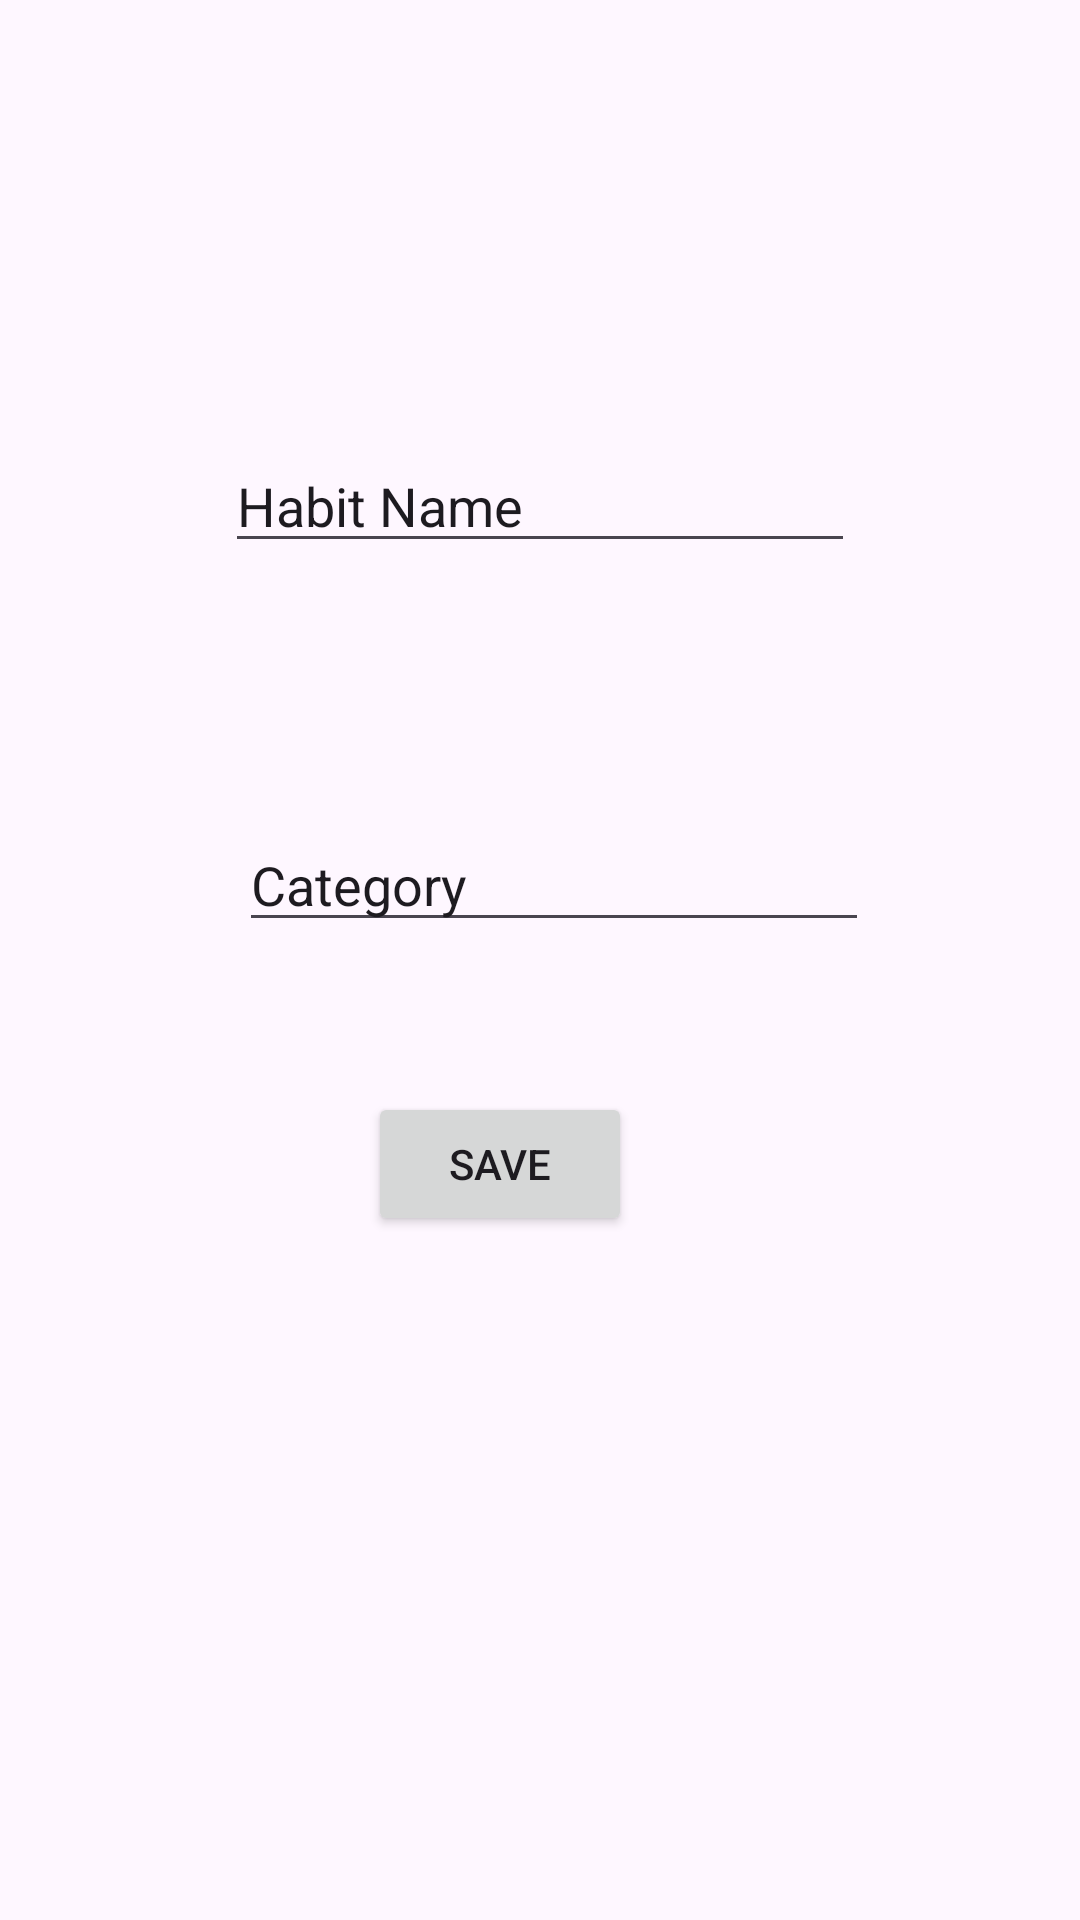

Write the Android layout XML for this screen, with the resource values it uses.
<!-- AndroidManifest.xml: application theme Theme.Habit_flow -->
<!-- res/layout/activity_addhabit.xml -->
<?xml version="1.0" encoding="utf-8"?>
<androidx.constraintlayout.widget.ConstraintLayout xmlns:android="http://schemas.android.com/apk/res/android"
    xmlns:app="http://schemas.android.com/apk/res-auto"
    xmlns:tools="http://schemas.android.com/tools"
    android:id="@+id/main"
    android:layout_width="match_parent"
    android:layout_height="match_parent"
    tools:context=".AddhabActivity">

    <TextView
        android:id="@+id/textView11"
        android:layout_width="166dp"
        android:layout_height="0dp"
        android:layout_marginTop="95dp"
        android:layout_marginBottom="48dp"
        android:text="Add new Habit"
        android:textSize="24sp"
        android:textStyle="bold"
        app:layout_constraintBottom_toTopOf="@+id/editTextText6"
        app:layout_constraintEnd_toEndOf="parent"
        app:layout_constraintStart_toStartOf="parent"
        app:layout_constraintTop_toTopOf="parent" />

    <EditText
        android:id="@+id/editTextText6"
        android:layout_width="wrap_content"
        android:layout_height="wrap_content"
        android:layout_marginBottom="32dp"
        android:ems="10"
        android:inputType="text"
        android:text="Habit Name"
        app:layout_constraintBottom_toTopOf="@+id/editTextTextMultiLine"
        app:layout_constraintEnd_toEndOf="parent"
        app:layout_constraintStart_toStartOf="parent"
        app:layout_constraintTop_toBottomOf="@+id/textView11" />

    <EditText
        android:id="@+id/editTextTextMultiLine"
        android:layout_width="201dp"
        android:layout_height="0dp"
        android:layout_marginBottom="50dp"
        android:ems="10"
        android:gravity="start|top"
        android:hint="Description"
        android:inputType="textMultiLine"
        app:layout_constraintBottom_toTopOf="@+id/editTextText7"
        app:layout_constraintEnd_toEndOf="parent"
        app:layout_constraintStart_toStartOf="parent"
        app:layout_constraintTop_toBottomOf="@+id/editTextText6" />

    <EditText
        android:id="@+id/editTextText7"
        android:layout_width="wrap_content"
        android:layout_height="wrap_content"
        android:layout_marginBottom="50dp"
        android:ems="10"
        android:inputType="text"
        android:text="Category"
        app:layout_constraintBottom_toTopOf="@+id/button3"
        app:layout_constraintStart_toStartOf="@+id/editTextTextMultiLine"
        app:layout_constraintTop_toBottomOf="@+id/editTextTextMultiLine" />

    <Button
        android:id="@+id/button3"
        android:layout_width="wrap_content"
        android:layout_height="wrap_content"
        android:layout_marginStart="43dp"
        android:layout_marginBottom="228dp"
        android:text="Save"
        app:layout_constraintBottom_toBottomOf="parent"
        app:layout_constraintStart_toStartOf="@+id/editTextText7"
        app:layout_constraintTop_toBottomOf="@+id/editTextText7" />
</androidx.constraintlayout.widget.ConstraintLayout>
<!-- resources referenced by this layout -->
<resources>
  <style name="Theme.Habit_flow" parent="Base.Theme.Habit_flow" />
  <style name="Base.Theme.Habit_flow" parent="Theme.Material3.DayNight.NoActionBar">
          
          
      </style>
</resources>
